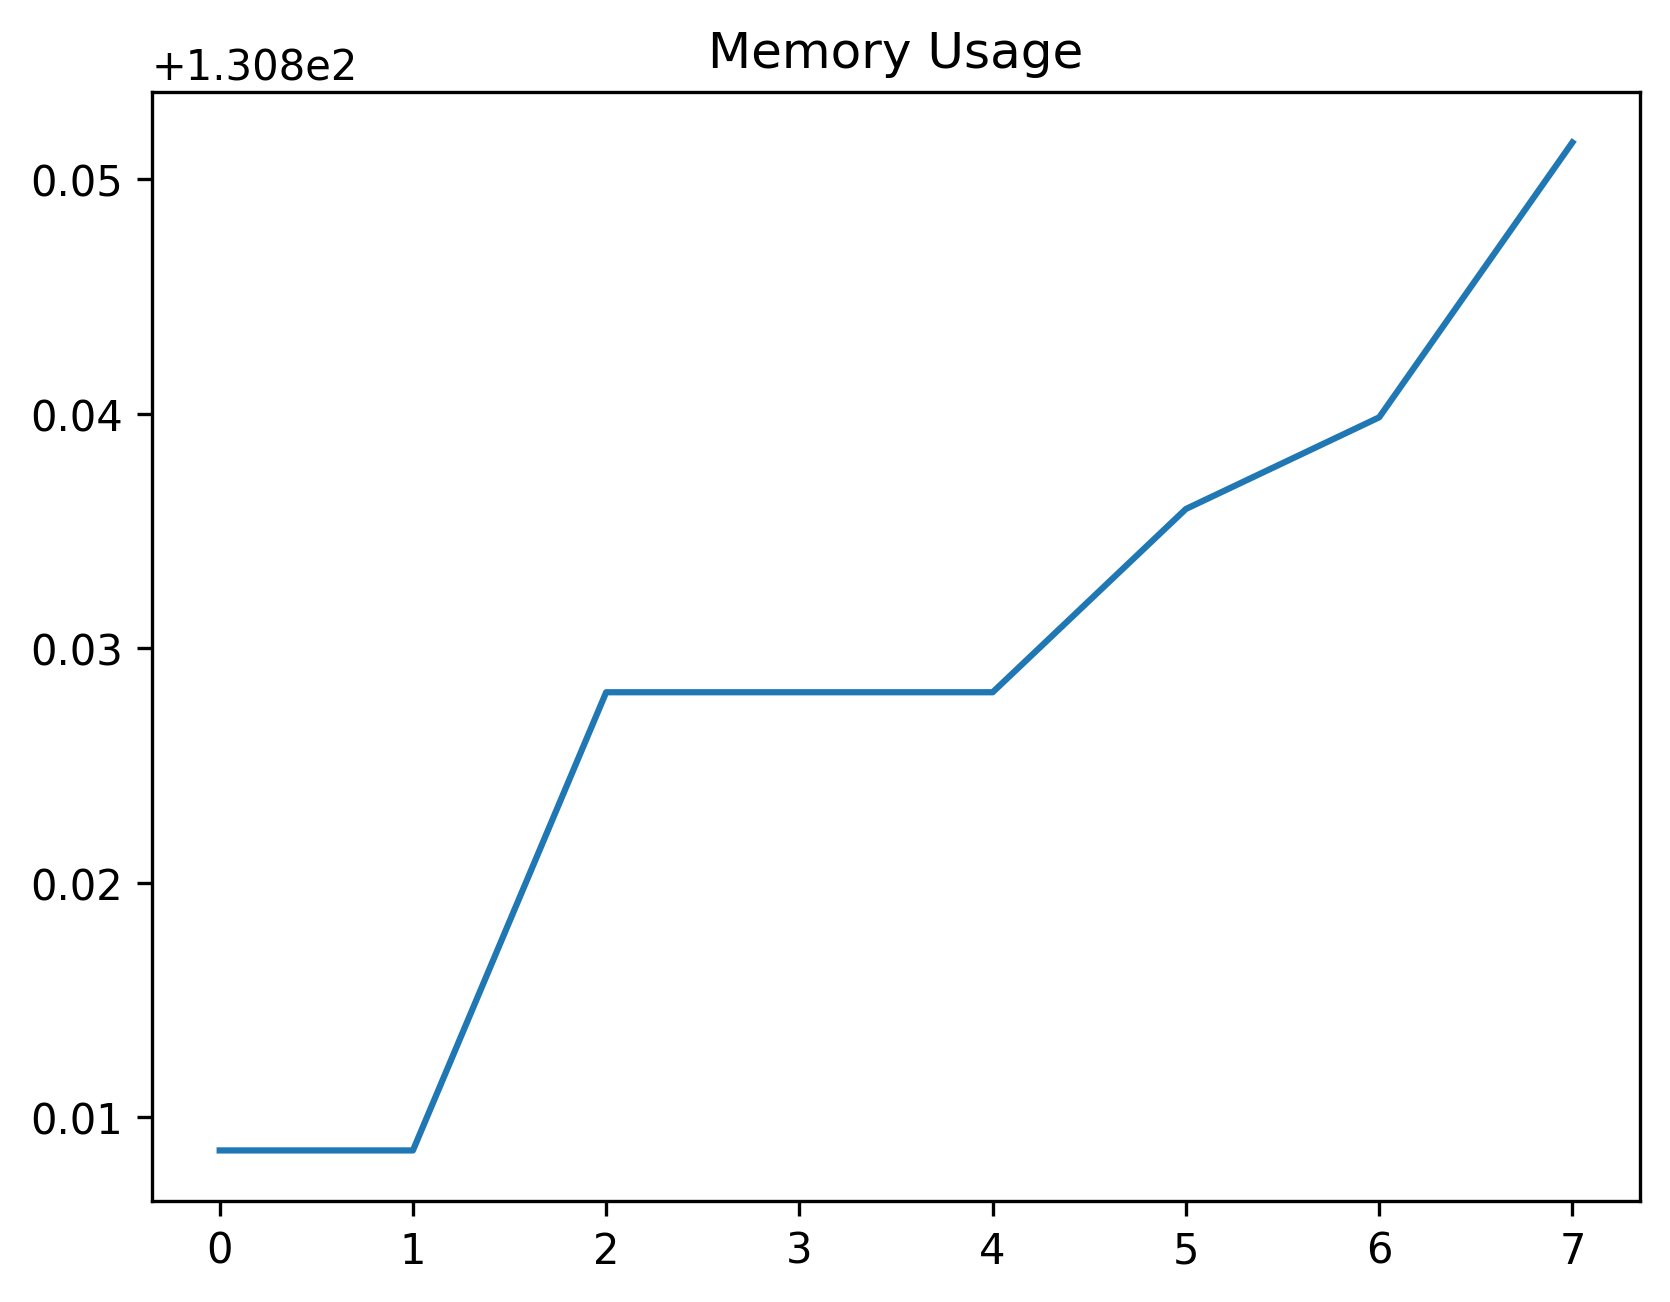

The table this chart was drawn from, first rows:
date_time, name, memory
2023-10-26 14:37:43.665297, start, 130.8
2023-10-26 14:37:48.684608, step_1, 130.8
2023-10-26 14:37:48.788828, step_2, 130.8
2023-10-26 14:37:49.312953, step_3, 130.8
2023-10-26 14:37:49.326899, step_4, 130.8
2023-10-26 14:37:50.754841, step_5, 130.8
2023-10-26 14:37:51.306003, step_6, 130.8
2023-10-26 14:37:51.748407, step_7, 130.9
